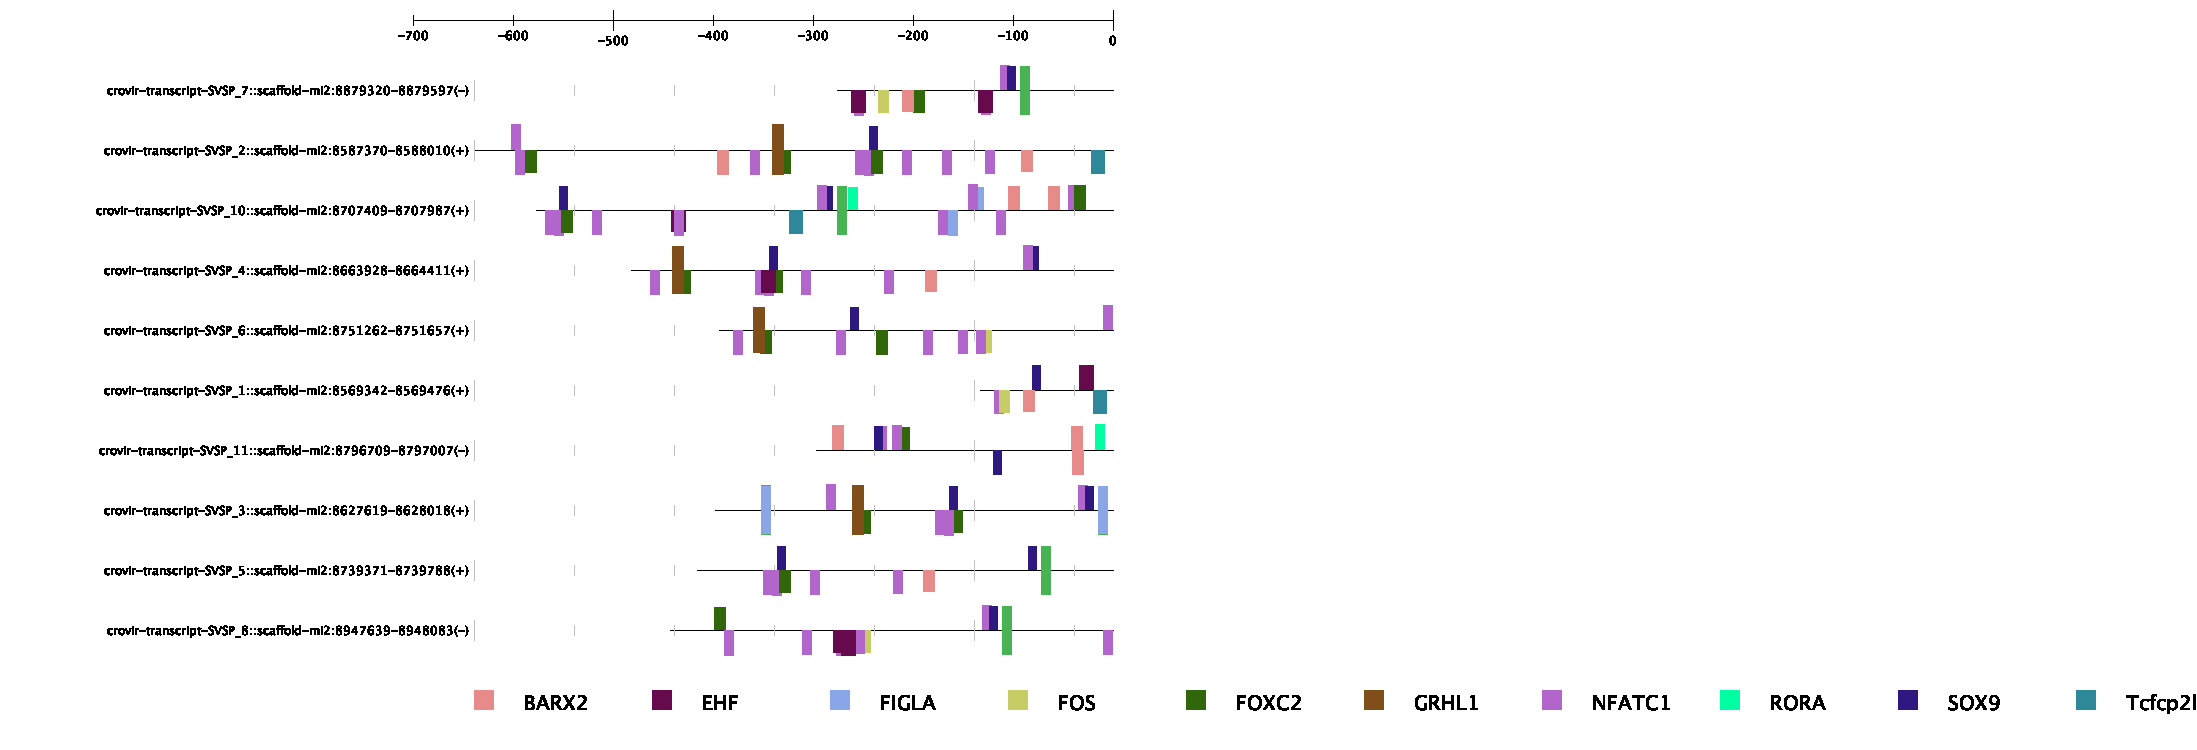

Source data for this figure (header and first rows):
Gene Name, Gene ID, Transcription Factor Name, Transcription Factor ID, Start Position, End Position, Strand, Core Match Score, Matrix Match Score, Sequence
crovir-transcript-SVSP_7::scaffold-mi2:8…, 988029, Arnt, MA0004.1, 133, 138, 1, 1, 0.904, GACGTG
crovir-transcript-SVSP_7::scaffold-mi2:8…, 988029, FIGLA, MA0820.1, 183, 192, 1, 0.909, 0.906, CCCAGCTGCT
crovir-transcript-SVSP_7::scaffold-mi2:8…, 988029, FIGLA, MA0820.1, 183, 192, -1, 0.909, 0.91, AGCAGCTGGG
crovir-transcript-SVSP_7::scaffold-mi2:8…, 988029, ELF5, MA0136.2, 16, 26, 1, 0.944, 0.918, AGGAGGAAATA
crovir-transcript-SVSP_7::scaffold-mi2:8…, 988029, ELF5, MA0136.2, 143, 153, 1, 1, 0.926, TTCTGGAAGTA
crovir-transcript-SVSP_7::scaffold-mi2:8…, 988029, ELF5, MA0136.2, 163, 173, -1, 0.923, 0.856, ATCTGGAACGC
crovir-transcript-SVSP_7::scaffold-mi2:8…, 988029, Ddit3::Cebpa, MA0019.1, 61, 72, 1, 0.874, 0.875, TGATGTAATGGC
crovir-transcript-SVSP_7::scaffold-mi2:8…, 988029, NFATC1, MA0624.1, 163, 172, 1, 0.954, 0.946, GCGTTCCAGA
crovir-transcript-SVSP_7::scaffold-mi2:8…, 988029, NFATC1, MA0624.1, 144, 153, -1, 0.948, 0.943, TACTTCCAGA
crovir-transcript-SVSP_7::scaffold-mi2:8…, 988029, NFATC1, MA0624.1, 17, 26, -1, 1, 0.965, TATTTCCTCC
crovir-transcript-SVSP_7::scaffold-mi2:8…, 988029, ZBTB26, MA1579.1, 164, 178, 1, 1, 0.95, CGTTCCAGATTGTTG
crovir-transcript-SVSP_7::scaffold-mi2:8…, 988029, ZBTB26, MA1579.1, 138, 152, -1, 1, 0.988, ACTTCCAGAAGTGTC
crovir-transcript-SVSP_7::scaffold-mi2:8…, 988029, TFAP4, MA0691.1, 183, 192, 1, 1, 0.925, CCCAGCTGCT
crovir-transcript-SVSP_7::scaffold-mi2:8…, 988029, TFAP4, MA0691.1, 183, 192, -1, 1, 0.932, AGCAGCTGGG
crovir-transcript-SVSP_7::scaffold-mi2:8…, 988029, TBX3, MA1566.1, 100, 109, 1, 0.956, 0.901, AAAGTGTATA
crovir-transcript-SVSP_7::scaffold-mi2:8…, 988029, TBX3, MA1566.1, 133, 142, 1, 0.857, 0.856, GACGTGACAC
crovir-transcript-SVSP_7::scaffold-mi2:8…, 988029, TBX3, MA1566.1, 136, 145, -1, 0.956, 0.948, GAAGTGTCAC
crovir-transcript-SVSP_7::scaffold-mi2:8…, 988029, Dlx4, MA0881.1, 237, 244, 1, 0.882, 0.875, CTGATTAG
crovir-transcript-SVSP_7::scaffold-mi2:8…, 988029, Dlx4, MA0881.1, 192, 199, -1, 1, 0.949, CAAATTAA
crovir-transcript-SVSP_7::scaffold-mi2:8…, 988029, Dlx4, MA0881.1, 65, 72, -1, 0.89, 0.896, GCCATTAC
crovir-transcript-SVSP_7::scaffold-mi2:8…, 988029, Creb3l2, MA0608.1, 132, 140, -1, 1, 0.887, GTCACGTCT
crovir-transcript-SVSP_7::scaffold-mi2:8…, 988029, SOX10, MA0442.2, 95, 105, 1, 1, 0.997, CTAACAAAGTG
crovir-transcript-SVSP_7::scaffold-mi2:8…, 988029, NFIX, MA0671.1, 176, 184, 1, 0.929, 0.91, TTGGCCACC
crovir-transcript-SVSP_7::scaffold-mi2:8…, 988029, NFIX, MA0671.1, 175, 183, -1, 1, 0.979, GTGGCCAAC
crovir-transcript-SVSP_7::scaffold-mi2:8…, 988029, NFIX, MA0671.1, 90, 98, -1, 1, 0.983, TTAGCCAAT
crovir-transcript-SVSP_7::scaffold-mi2:8…, 988029, NFIX, MA0671.1, 67, 75, -1, 0.932, 0.916, AGAGCCATT
crovir-transcript-SVSP_7::scaffold-mi2:8…, 988029, FOXC2, MA0846.1, 76, 87, -1, 1, 0.852, AAATCAAACAAC
crovir-transcript-SVSP_7::scaffold-mi2:8…, 988029, EHF, MA0598.3, 141, 155, -1, 1, 0.869, GTTACTTCCAGAAGT
crovir-transcript-SVSP_7::scaffold-mi2:8…, 988029, EHF, MA0598.3, 14, 28, -1, 0.879, 0.877, CTTATTTCCTCCTTC
crovir-transcript-SVSP_7::scaffold-mi2:8…, 988029, MEIS1, MA0498.2, 136, 142, 1, 1, 0.996, GTGACAC
crovir-transcript-SVSP_7::scaffold-mi2:8…, 988029, MEIS1, MA0498.2, 157, 163, -1, 1, 0.999, CTGACAG
crovir-transcript-SVSP_7::scaffold-mi2:8…, 988029, MEIS1, MA0498.2, 49, 55, -1, 0.896, 0.895, AAGACAT
crovir-transcript-SVSP_7::scaffold-mi2:8…, 988029, ATF4, MA0833.2, 58, 71, 1, 1, 0.965, TTATGATGTAATGG
crovir-transcript-SVSP_7::scaffold-mi2:8…, 988029, Arid3a, MA0151.1, 107, 112, 1, 0.939, 0.867, ATAAAG
crovir-transcript-SVSP_7::scaffold-mi2:8…, 988029, Arid3a, MA0151.1, 200, 205, 1, 0.97, 0.972, ATCAAA
crovir-transcript-SVSP_7::scaffold-mi2:8…, 988029, Arid3a, MA0151.1, 205, 210, 1, 0.939, 0.867, ATAAAG
crovir-transcript-SVSP_7::scaffold-mi2:8…, 988029, Arid3a, MA0151.1, 220, 225, 1, 0.97, 0.895, ATCAAG
crovir-transcript-SVSP_7::scaffold-mi2:8…, 988029, Arid3a, MA0151.1, 245, 250, -1, 0.97, 0.915, ATCAAT
crovir-transcript-SVSP_7::scaffold-mi2:8…, 988029, Arid3a, MA0151.1, 216, 221, -1, 0.97, 0.895, ATCAAG
crovir-transcript-SVSP_7::scaffold-mi2:8…, 988029, Arid3a, MA0151.1, 196, 201, -1, 0.97, 0.972, ATCAAA
crovir-transcript-SVSP_7::scaffold-mi2:8…, 988029, Arid3a, MA0151.1, 191, 196, -1, 1, 0.923, ATTAAG
crovir-transcript-SVSP_7::scaffold-mi2:8…, 988029, Arid3a, MA0151.1, 86, 91, -1, 0.936, 0.941, ATGAAA
crovir-transcript-SVSP_7::scaffold-mi2:8…, 988029, Arid3a, MA0151.1, 80, 85, -1, 0.97, 0.972, ATCAAA
crovir-transcript-SVSP_7::scaffold-mi2:8…, 988029, Arid3a, MA0151.1, 45, 50, -1, 0.97, 0.915, ATCAAT
crovir-transcript-SVSP_7::scaffold-mi2:8…, 988029, FOS, MA0476.1, 41, 51, -1, 0.975, 0.855, CATCAATCATT
crovir-transcript-SVSP_7::scaffold-mi2:8…, 988029, JUN, MA0488.1, 57, 69, 1, 1, 0.964, CTTATGATGTAAT
crovir-transcript-SVSP_7::scaffold-mi2:8…, 988029, BARX2, MA1471.1, 65, 76, -1, 1, 0.85, CAGAGCCATTAC
crovir-transcript-SVSP_7::scaffold-mi2:8…, 988029, SOX9, MA0077.1, 170, 178, 1, 1, 0.905, AGATTGTTG
crovir-transcript-SVSP_7::scaffold-mi2:8…, 988029, ELK4, MA0076.2, 144, 154, -1, 0.871, 0.881, TTACTTCCAGA
crovir-transcript-SVSP_7::scaffold-mi2:8…, 988029, PITX2, MA1547.1, 237, 244, -1, 1, 0.857, CTAATCAG
crovir-transcript-SVSP_2::scaffold-mi2:8…, 988030, Ddit3::Cebpa, MA0019.1, 543, 554, 1, 0.874, 0.875, TGATGTAATGGC
crovir-transcript-SVSP_2::scaffold-mi2:8…, 988030, Ddit3::Cebpa, MA0019.1, 438, 449, -1, 1, 0.86, TGGTGCAAAAGC
crovir-transcript-SVSP_2::scaffold-mi2:8…, 988030, TBX3, MA1566.1, 86, 95, 1, 0.956, 0.89, CCAGTGTTCT
crovir-transcript-SVSP_2::scaffold-mi2:8…, 988030, TBX3, MA1566.1, 113, 122, 1, 0.893, 0.886, GTGGTGGGAT
crovir-transcript-SVSP_2::scaffold-mi2:8…, 988030, TBX3, MA1566.1, 198, 207, 1, 0.893, 0.886, GTGGTGGGAT
crovir-transcript-SVSP_2::scaffold-mi2:8…, 988030, TBX3, MA1566.1, 474, 483, 1, 0.965, 0.908, AACGTGTACA
crovir-transcript-SVSP_2::scaffold-mi2:8…, 988030, TBX3, MA1566.1, 582, 591, 1, 0.956, 0.903, GAAGTGTATA
crovir-transcript-SVSP_2::scaffold-mi2:8…, 988030, TBX3, MA1566.1, 618, 627, -1, 0.956, 0.916, GAAGTGTCCC
crovir-transcript-SVSP_2::scaffold-mi2:8…, 988030, TBX3, MA1566.1, 441, 450, -1, 0.915, 0.877, CTGGTGCAAA
crovir-transcript-SVSP_2::scaffold-mi2:8…, 988030, TBX3, MA1566.1, 289, 298, -1, 0.953, 0.93, TATGTGTGGA
... 548 more rows
